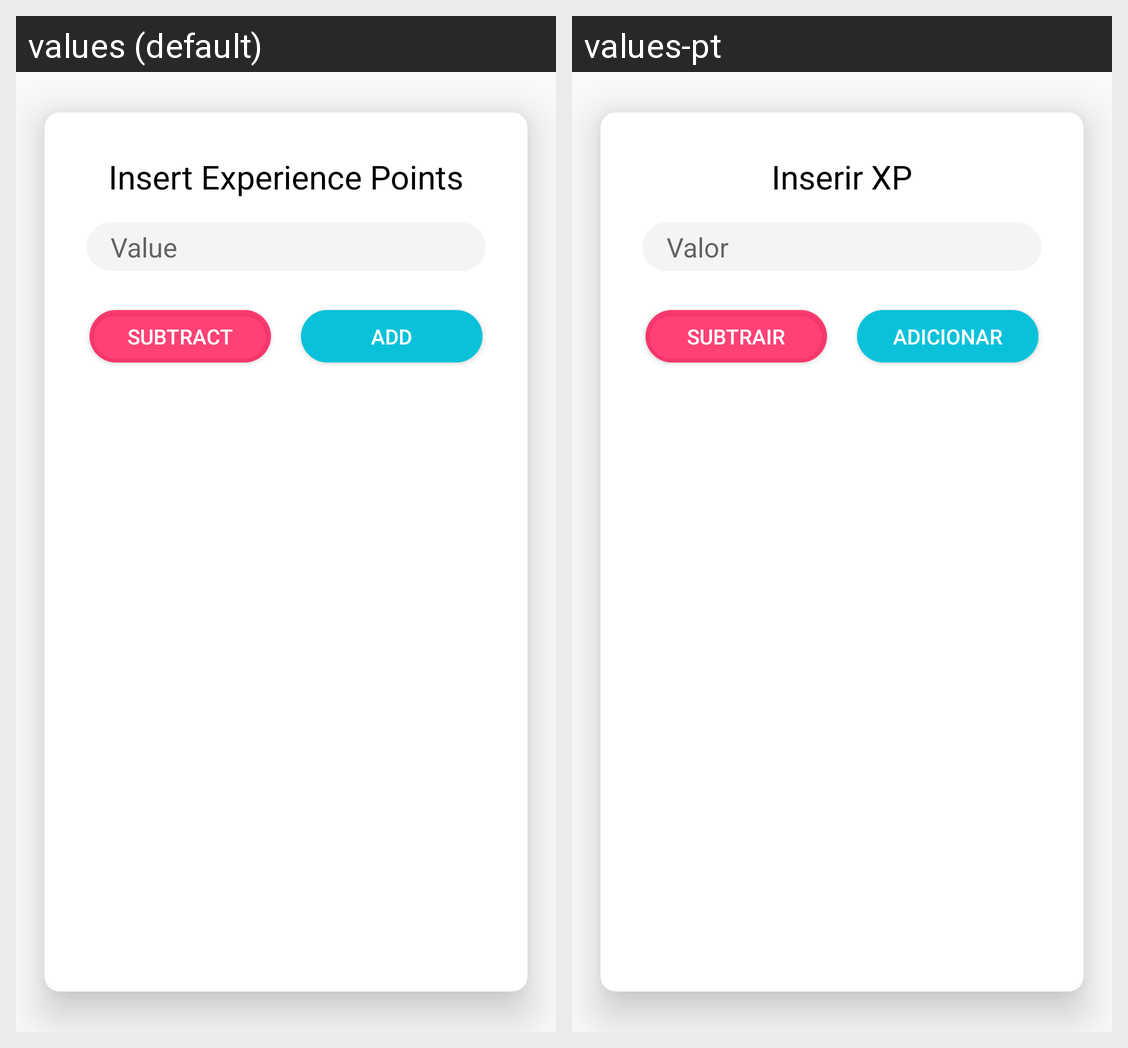

The same Android screen rendered under two of its app's locales, left to right. List the strings drawn on it with the default value and each locale's translation.
Android screen res/layout/dialog_add_xp.xml rendered under 2 locales, left to right: values (default), values-pt. Device: Nexus 5 (rendered at 1080×1920; each locale shown at half size, 540×960, under a caption strip naming it); theme AppTheme.
Strings drawn on this screen, with the default value and each locale's value (text and hints the layout hard-codes, and strings that could not be matched under every locale, appear in the picture but are not listed):

dialog_add_xp_title
  values: Insert Experience Points
  values-pt: Inserir XP

alert_add_attr_hint_value
  values: Value
  values-pt: Valor

dialog_add_btn_subtract
  values: Subtract
  values-pt: Subtrair

dialog_add_btn_add
  values: Add
  values-pt: Adicionar
